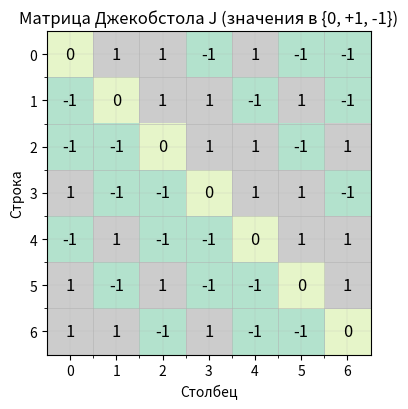
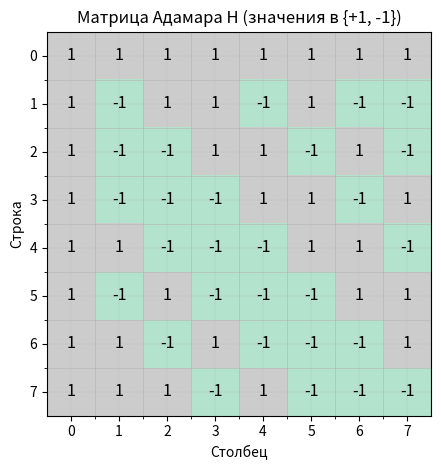
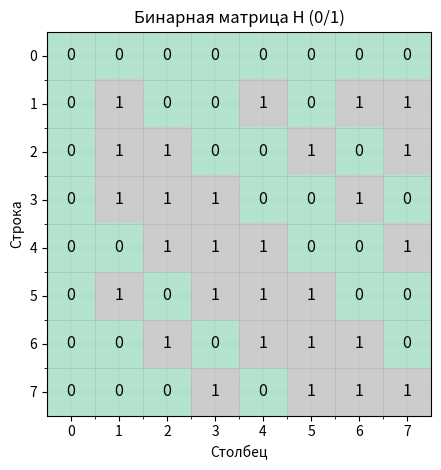

Source code (Python) for these figures, in order: (Note: this script raises an exception after producing the figures.)

from __future__ import annotations
from typing import List, Tuple, Dict, Any
import numpy as np
import matplotlib.pyplot as plt
import pandas as pd

def plot_matrix(M: np.ndarray, title: str = "", *, cell_scale: float = 0.6,
                show_values: bool = True, annotate_threshold: int = 24) -> None:
    """
    Визуализация матрицы кодирования или вспомогательной матрицы, возникающей
    в задачах теории кодирования (например, матриц Джекобстала, Адамара,
    бинаризованных кодовых матриц и т.п.).

    Функция строит графическое представление матрицы в виде таблицы цветов,
    что позволяет удобно анализировать структуру строк, симметрию,
    ортогональность, циклические свойства и другие характеристики,
    важные при исследовании кодов Хэмминга, кодов Адамара, кодов с малой
    корреляцией и других классов бинарных и ±1-матриц.

    Параметры
    ----------
    M : np.ndarray
        Входная матрица размера (n × m), содержащая значения элементов
        кодовой структуры. Это может быть бинарная матрица (0/1),
        матрица в алфавите {+1, -1}, или произвольная числовая матрица,
        полученная после преобразований (например, применения алгоритма
        Джекобстала).

    title : str, optional
        Заголовок для графика. Используется для пояснений при анализе
        нескольких матриц (например, J, H и H_bin в цепочке построения
        матрицы Адамара).

    cell_scale : float, optional
        Масштаб ячейки. Управляет итоговым размером изображения,
        чтобы матрица оставалась читаемой как при малых, так и при больших
        размерах.

    show_values : bool, optional
        Если True, то внутри ячеек выводятся численные значения матрицы.
        Полезно для небольших матриц (например, q ≤ 23), когда важно
        видеть точные значения ±1, 0, 1.

    annotate_threshold : int, optional
        Максимальный размер измерения матрицы, при котором допускается
        вывод значений внутри ячеек. Это предотвращает перегрузку графика
        текстом при больших q.

    Возвращаемое значение
    ---------------------
    None
        Функция выполняет только визуализацию, не изменяя исходную матрицу
        и не возвращая данных.

    Описание алгоритма
    -------------------
    1. Рассчитывается оптимальный размер итоговой фигуры на основе числа
       строк и столбцов, чтобы сохранить пропорции и читаемость.

    2. Матрица отображается функцией `plt.imshow`, где значения кодовой
       структуры визуализируются как цветовые ячейки. Применяется светлая
       пастельная colormap, удобная для анализа структуры без сильной
       контрастности.

    3. Добавляется координатная сетка для удобства чтения строк и столбцов.
       Это делает видимыми границы блоков, циклические сдвиги и другие
       закономерности.

    4. Если матрица небольшая, внутри ячеек дополнительно выводятся
       численные значения для точного анализа.

    5. График аккуратно упаковывается и отображается пользователю.
    """

    nrows, ncols = M.shape
    cell = max(0.25, min(1.2, float(cell_scale)))
    width  = max(4.0, min(16.0, ncols * cell))
    height = max(4.0, min(16.0, nrows * cell))

    plt.figure(figsize=(width, height))
    plt.imshow(M, interpolation="nearest", cmap="Pastel2")
    plt.title(title)
    plt.xlabel("Столбец")
    plt.ylabel("Строка")

    # Решётка
    plt.xticks(range(ncols))
    plt.yticks(range(nrows))
    ax = plt.gca()
    ax.set_xticks([x-0.5 for x in range(1, ncols)], minor=True)
    ax.set_yticks([y-0.5 for y in range(1, nrows)], minor=True)
    ax.grid(which="major", linestyle="-", linewidth=0.3, alpha=0.5)
    ax.grid(which="minor", linestyle="-", linewidth=0.6, alpha=0.6)

    effective_show = bool(show_values) and max(nrows, ncols) <= annotate_threshold
    if effective_show:
        base = 14.0
        fs = max(6.0, base - 0.3 * max(nrows, ncols))
        for i in range(nrows):
            for j in range(ncols):
                val = M[i, j]
                try:
                    f = float(val)
                    s = str(int(f)) if f.is_integer() else f"{f:.2f}"
                except Exception:
                    s = str(val)
                plt.text(j, i, s, ha="center", va="center", fontsize=fs)

    plt.tight_layout()
    plt.show()



def legendre_symbol_trace(a: int, p: int) -> Tuple[int, List[Dict[str, Any]]]:
    """
    Вычисление символа Лежандра (a/p) с подробной трассировкой всех шагов
    алгоритма квадратичной взаимности.

    Функция реализует классический алгоритм вычисления символа Лежандра,
    основанный на:
        • приведении по модулю p,
        • обработке знака,
        • правилах для фактора 2,
        • законе квадратичной взаимности,
        • итеративной замене пары (a, p) на (p mod a, a).

    Одновременно формируется подробный журнал действий, фиксирующий каждое
    преобразование (изменение знака, редукцию, применённые законы,
    проверку условий чётности), что делает функцию удобной как для учебных
    целей, так и для анализа корректности построения первых строк матрицы
    Джекобстала в задачах теории кодирования и построения матриц Адамара.

    Параметры
    ----------
    a : int
        Число, для которого вычисляется символ Лежандра (a/p). Может быть
        отрицательным или произвольным целым; алгоритм корректно выполняет
        редукцию по модулю p.

    p : int
        Нечётное простое число. Модуль, относительно которого вычисляется
        символ Лежандра. Предполагается, что p является простым, поскольку
        свойства квадратичной взаимности используются в полной форме.

    Возвращаемое значение
    ---------------------
    Tuple[int, List[Dict[str, Any]]]
        Первый элемент:
            •  1 — если a является квадратичным вычетом по модулю p,
            • -1 — если a является невычетом,
            •  0 — если a ≡ 0 (mod p).

        Второй элемент — список шагов трассировки, где каждый шаг
        представлен словарём с полями:
            • "шаг"         — описание выполняемого действия,
            • "a"           — текущее значение a,
            • "p"           — текущее значение p,
            • "знак"        — текущий множитель s ∈ {+1, -1},
            • "примечание"  — дополнительное пояснение (например,
                               "p ≡ 3 (mod 4)" или информация о чётности).

    Описание алгоритма
    -------------------
    Алгоритм следует стандартным преобразованиям символа Лежандра:

    1. Приведение `a` по модулю `p`.
       Если a ≡ 0 (mod p), результат равен 0.

    2. Обработка отрицательного `a`.
       Используется закон для (-1/p):
            (-1/p) = (-1)^((p-1)/2).

    3. Факторизация чётных частей a.
       При каждом делении на 2 используется формула:
            (2/p) = (-1)^((p^2 - 1)/8).

    4. Применение закона квадратичной взаимности:
            (a/p)(p/a) = (-1)^(((a-1)/2)*((p-1)/2)),
       что приводит к обмену ролей (a, p) → (p mod a, a), иногда со сменой знака.

    5. Цикл продолжается до достижения a = 1, при котором (1/p) = 1,
       и результат равен текущему multiplicator s.
    """

    trace: List[Dict[str, Any]] = []
    s: int = 1

    def log(step: str, a_val: int, p_val: int, note: str = "") -> None:
        trace.append({"шаг": step, "a": a_val, "p": p_val, "знак": s, "примечание": note})

    a0 = a
    a = a % p
    if a == 0:
        log("Редукция: a ≡ 0 (mod p) ⇒ (a/p)=0", a, p, f"Исходное a={a0}")
        return 0, trace
    log("Редукция: a ← a mod p", a, p, f"Исходное a={a0}")

    if a < 0:
        a = -a
        if ((p - 1) // 2) % 2 == 1:
            s *= -1
            log("Знак: применено (-1/p) = -1", a, p, "p ≡ 3 (mod 4)")
        else:
            log("Знак: применено (-1/p) = +1", a, p, "p ≡ 1 (mod 4)")

    while a % 2 == 0:
        a //= 2
        exp = ((p * p - 1) // 8) % 2
        if exp == 1:
            s *= -1
            log("Фактор 2: (2/p) = -1", a, p, "(p^2-1)/8 нечётно")
        else:
            log("Фактор 2: (2/p) = +1", a, p, "(p^2-1)/8 чётно")

    if a == 1:
        log("Тривиальный случай: (1/p)=1", a, p)
        return s, trace

    while a != 1:
        power = ((a - 1) // 2) * ((p - 1) // 2)
        if power % 2 == 1:
            s *= -1
            log("Взаимность: множитель -1", a, p, "Показатель нечётен")
        else:
            log("Взаимность: множитель +1", a, p, "Показатель чётен")

        a, p = p % a, a
        log("Смена ролей и редукция: (p mod a, a)", a, p)

        if a == 0:
            log("Редукция: a ≡ 0 (mod p) ⇒ (a/p)=0", a, p)
            return 0, trace

        if a < 0:
            a = -a
            if ((p - 1) // 2) % 2 == 1:
                s *= -1
                log("Знак: применено (-1/p) = -1", a, p, "p ≡ 3 (mod 4)")
            else:
                log("Знак: применено (-1/p) = +1", a, p, "p ≡ 1 (mod 4)")

        while a % 2 == 0:
            a //= 2
            exp = ((p * p - 1) // 8) % 2
            if exp == 1:
                s *= -1
                log("Фактор 2: (2/p) = -1", a, p, "(p^2-1)/8 нечётно")
            else:
                log("Фактор 2: (2/p) = +1", a, p, "(p^2-1)/8 чётно")

        if a == 1:
            log("Тривиальный случай: (1/p)=1", a, p)
            break

    return s, trace


def jacobsthal_first_row(q: int) -> Tuple[np.ndarray, List[Dict[str, Any]]]:
    """
    Формирование первой строки r^(0) матрицы Джекобстала порядка q
    с одновременной трассировкой вычисления символов Лежандра.

    Первая строка r^(0) матрицы Джекобстала определяется формулой:
        r^(0)_k = (k / q),  где (·/q) — символ Лежандра.
    При этом по определению r^(0)_0 = 0.

    Данная функция вычисляет значения символов Лежандра для всех k = 0, 1, …, q−1
    и возвращает:
        • массив первой строки из значений {0, +1, −1},
        • список структурированных отчётов о вычислениях для каждого k,
        включая подробную трассировку алгоритма квадратичной взаимности.

    Параметры
    ----------
    q : int
        Простое число, удовлетворяющее условию q ≡ 3 (mod 4) при построении
        матрицы Адамара по схеме Джекобстала. Предполагается, что q — нечётное
        простое, поскольку вычисление символа Лежандра требует этого условия.

    Возвращаемое значение
    ---------------------
    Tuple[np.ndarray, List[Dict[str, Any]]]
        Первый элемент — numpy-массив длины q, содержащий первую строку
        r^(0) матрицы Джекобстала:
            r^(0)_0 = 0,
            r^(0)_k = (k/q) ∈ {+1, −1} для k > 0.

        Второй элемент — список длины q, где каждый элемент представляет собой
        словарь:
            {
            "k": k,                  # текущий индекс
            "value": (k/q),          # вычисленное значение символа Лежандра
            "trace": [...шаги...]    # список шагов трассировки legendre_symbol_trace
            }

    Описание алгоритма
    -------------------
    1. Для k = 0 значение символа Лежандра равно 0, что фиксируется вручную.

    2. Для каждого последующего k вызывается алгоритм legendre_symbol_trace(k, q),
        который:
            • приводит аргумент по модулю q,
            • обрабатывает знак,
            • обрабатывает фактор 2,
            • применяет закон квадратичной взаимности,
            • итеративно заменяет (a, p) → (p mod a, a),
            • возвращает символ Лежандра и подробный набор шагов.

    3. Все значения собираются в список, формируя первую строку r^(0).
    """
    row_vals: List[int] = []
    steps: List[Dict[str, Any]] = []
    for k in range(q):
        if k == 0:
            row_vals.append(0)
            steps.append({"k": k, "value": 0, "trace": [{"шаг": "Определение", "a": 0, "p": q, "знак": 1, "примечание": "(0/q)=0"}]})
            continue
        val, tr = legendre_symbol_trace(k, q)
        row_vals.append(val)
        steps.append({"k": k, "value": val, "trace": tr})
    return np.array(row_vals, dtype=int), steps


def jacobsthal_matrix_from_first_row(first_row: np.ndarray) -> np.ndarray:
    """
    Формирование матрицы Джекобстала J порядка q по заданной первой строке r^(0).

    Матрица Джекобстала J имеет размер q × q и обладает ключевым свойством:
        каждая строка получается циклическим сдвигом предыдущей на один элемент вправо.

    Если r^(0) — первая строка, то
        r^(i) = shift(r^(i-1))  для всех i = 1, …, q−1.

    Такая структура позволяет использовать матрицу Джекобстала при построении
    матриц Адамара порядка q+1, обеспечивая ортогональность строк и лёгкость
    вычисления преобразований.

    Параметры
    ----------
    first_row : np.ndarray
        Первая строка r^(0) матрицы Джекобстала. Должна быть одномерным
        массивом длины q и содержать элементы {0, +1, −1}.

    Возвращаемое значение
    ---------------------
    np.ndarray
        Квадратная матрица J размера q × q, где первая строка совпадает
        с `first_row`, а каждая следующая строка является её циклическим
        сдвигом.

    Описание алгоритма
    -------------------
    1. Создаётся матрица J из нулей размера q × q.
    2. В первую строку записывается переданный вектор first_row.
    3. Для каждой следующей строки выполняется циклический сдвиг предыдущей:
           J[i] = roll(J[i−1], 1)
    4. Итоговая матрица сохраняет важное свойство:
           строки являются эквивалентными по циклическим сдвигам.
    """
    q = first_row.size
    J = np.zeros((q, q), dtype=int)
    J[0, :] = first_row
    for i in range(1, q):
        J[i, :] = np.roll(J[i-1, :], 1)
    return J



def hadamard_from_jacobsthal(J: np.ndarray) -> np.ndarray:
    """
    Построение матрицы Адамара H порядка q+1 по матрице Джекобстала J.

    В соответствии с классической конструкцией Джекобстала–Адамара,
    матрица H имеет размер (q+1) × (q+1) и формируется следующим образом:

        • первая строка и первый столбец полностью состоят из +1;
        • подматрица H[1:, 1:] получается из J после инверсии диагональных элементов;
        • диагональные элементы матрицы J заменяются на −1, что обеспечивает
          ортогональность строк матрицы H.

    Данная конструкция корректна для простых q, удовлетворяющих условию q ≡ 3 (mod 4).

    Параметры
    ----------
    J : np.ndarray
        Матрица Джекобстала размера q × q с элементами {0, +1, −1}.
        Используется для формирования внутренней части матрицы Адамара.

    Возвращаемое значение
    ---------------------
    np.ndarray
        Матрица Адамара H размера (q+1) × (q+1) с элементами {+1, −1}.
        Матрица обладает ортогональностью строк и столбцов и может использоваться
        для построения кодов Адамара и производных кодовых конструкций.

    Описание алгоритма
    -------------------
    1. Создаётся матрица H из единиц размера (q+1) × (q+1).
    2. Копируется матрица Джекобстала в B.
    3. Диагональные элементы B[i, i] заменяются на −1.
    4. Блок H[1:, 1:] заменяется на преобразованную матрицу B.
    5. Первая строка и первый столбец остаются заполненными единицами.
    """
    q = J.shape[0]
    n = q + 1
    H = np.ones((n, n), dtype=int)
    B = J.copy()
    for i in range(q):
        B[i, i] = -1
    H[1:, 1:] = B
    return H

def to_binary_pm(M: np.ndarray) -> np.ndarray:
    """
    Преобразование матрицы с элементами {+1, −1} в бинарную матрицу {0, 1}.

    Функция выполняет стандартное преобразование:
        −1  →  1
        +1  →  0

    Такое кодирование используется при переходе от матрицы Адамара H
    к бинарному представлению, необходимому при построении линейных кодов.

    Параметры
    ----------
    M : np.ndarray
        Матрица, элементы которой равны +1 или −1.

    Возвращаемое значение
    ---------------------
    np.ndarray
        Бинарная матрица того же размера, содержащая значения {0, 1},
        где 1 соответствует элементу −1 исходной матрицы.
    """
    return (M == -1).astype(int)

def hadamard_codes_from_H(H_bin: np.ndarray) -> Dict[str, np.ndarray]:
    """
    Построение трёх бинарных кодов на основе бинарной матрицы Адамара H_bin.

    На основе стандартной конструкции кодов Адамара формируются три разновидности:

        1. C1 — код параметров (n−1, n, n/2):
           матрица из строк H_bin без первого столбца.

        2. C2 — код параметров (n−1, 2n, n/2 − 1):
           объединение матрицы C1 и её инверсии 1 − C1.

        3. C3 — код параметров (n, 2n, n/2):
           объединение H_bin и его инверсии 1 − H_bin.

    Эти конструкции используются при построении кодов с хорошими
    корреляционными и разделительными свойствами.

    Параметры
    ----------
    H_bin : np.ndarray
        Бинарная матрица Адамара размера n × n (значения 0/1).

    Возвращаемое значение
    ---------------------
    Dict[str, np.ndarray]
        Словарь, где ключи — обозначения кодов, а значения — соответствующие
        кодовые матрицы:
            {
                "C1_(n-1,n,n/2)":  C1,
                "C2_(n-1,2n,n/2-1)": C2,
                "C3_(n,2n,n/2)":   C3
            }

    Описание алгоритма
    -------------------
    1. Из H_bin удаляется первый столбец → формируется C1.
    2. C2 получается вертикальным объединением C1 и его дополнения (1 − C1).
    3. C3 строится аналогично, но на базе всей H_bin.
    4. Все кодовые матрицы возвращаются в словаре.
    """
    n = H_bin.shape[0]
    C1 = H_bin[:, 1:].copy()
    C2 = np.vstack([C1, 1 - C1])
    C3 = np.vstack([H_bin, 1 - H_bin])
    return {
        "C1_(n-1,n,n/2)": C1,
        "C2_(n-1,2n,n/2-1)": C2,
        "C3_(n,2n,n/2)": C3,
    }

def min_hamming_distance(code: np.ndarray) -> int:
    """
    Вычисление минимального кодового расстояния d_min между строками кода.

    Минимальное расстояние Хэмминга — ключевая характеристика линейного или
    нелинейного кода, определяющая:
        • число ошибок, которые можно гарантированно обнаружить,
        • число ошибок, которые можно исправить,
        • качество и надёжность кода.

    Функция перебирает все попарные расстояния между строками кодовой матрицы
    и определяет минимальное из них.

    Параметры
    ----------
    code : np.ndarray
        Матрица размера M × L, где каждая строка — кодовое слово длины L.
        Элементы предполагаются бинарными (0/1).

    Возвращаемое значение
    ---------------------
    int
        Минимальное расстояние Хэмминга между двумя различными кодовыми словами.
        Значение принимает диапазон [0, L].

    Описание алгоритма
    -------------------
    1. Инициализация d_min = L.
    2. Для всех пар строк (i, j) вычисляется XOR и его вес Хэмминга.
    3. Если расстояние меньше текущего d_min — обновляем его.
    4. Возвращаем минимальное найденное расстояние.
    """
    M, L = code.shape
    dmin = L
    for i in range(M):
        for j in range(i+1, M):
            d = int(np.count_nonzero(code[i] ^ code[j]))
            if d < dmin:
                dmin = d
    return int(dmin)


pd.set_option('display.max_rows', None)
pd.set_option('display.max_columns', None)
pd.set_option('display.max_colwidth', None)
pd.set_option('display.width', None)

def _code_to_dataframe(C: np.ndarray) -> pd.DataFrame:
    """
    Преобразование кодовой матрицы в удобное табличное представление.

    Каждая строка бинарной матрицы кода преобразуется в:
        • индекс строки,
        • строковое представление битов,
        • вес Хэмминга (число единиц).

    Такое табличное представление удобно для анализа структуры кода,
    сравнения кодовых слов, проверки равновесности строк и визуального
    изучения построенного кодового семейства.

    Параметры
    ----------
    C : np.ndarray
        Бинарная матрица размера M × L, где каждая строка — кодовое слово длины L.

    Возвращаемое значение
    ---------------------
    pd.DataFrame
        Таблица из трёх колонок:
            • "index" — номер кодового слова,
            • "bits" — строковое представление битовой последовательности,
            • "weight" — вес Хэмминга данного слова.
    """
    M, L = C.shape
    rows = []
    for i in range(M):
        bits = "".join(str(int(b)) for b in C[i])
        wt = int(np.count_nonzero(C[i]))
        rows.append({"index": i, "bits": bits, "weight": wt})
    return pd.DataFrame(rows, columns=["index", "bits", "weight"])

def run_pipeline(q: int = 7, show_trace: bool = True, *, cell_scale: float = 0.6, show_values: bool = True, annotate_threshold: int = 40) -> None:
    """
    Полный конвейер построения матриц Джекобстала и Адамара,
    их бинаризации и генерации кодов Адамара с последующим выводом
    минимального расстояния.

    Функция объединяет все этапы алгоритма в единую последовательность:

        1. Вычисление первой строки r^(0) матрицы Джекобстала
           с использованием символа Лежандра.

        2. Построение матрицы Джекобстала J.

        3. Построение матрицы Адамара H порядка q+1.

        4. Преобразование H в бинарную матрицу H_bin.

        5. Генерация трёх кодов Адамара (C1, C2, C3)
           с использованием стандартных конструкций.

        6. Вывод минимального кодового расстояния d_min
           и табличного представления кода.

        7. При необходимости вывод подробной трассировки вычислений
           символов Лежандра.

    Параметры
    ----------
    q : int
        Простое число, удовлетворяющее q ≡ 3 (mod 4). Определяет порядок
        матриц Джекобстала и Адамара.

    show_trace : bool
        Если True — печатает пошаговую трассировку вычисления символов Лежандра.

    cell_scale : float
        Коэффициент масштабирования ячеек при визуализации матриц.

    show_values : bool
        Если True — отображает численные значения внутри матриц
        при построении графиков.

    annotate_threshold : int
        Максимальный размер измерения матрицы, при котором подписи значений
        внутри ячеек остаются включёнными.

    Возвращаемое значение
    ---------------------
    None
        Вся работа выполняется «в сторону»: печать, графики и таблицы.
    """
    row, steps = jacobsthal_first_row(q)
    print(f"q = {q} (q ≡ 3 mod 4). Первая строка r^(0):")
    print(row.tolist())

    if show_trace:
        for rec in steps:
            k = rec["k"]
            val = rec["value"]
            print(f"\n--- k = {k}, (k/q) = {val} ---")
            for t in rec["trace"]:
                print(f"  {t['шаг']}: a={t['a']}, p={t['p']}, знак={t['знак']}; {t.get('примечание','')}")

    J = jacobsthal_matrix_from_first_row(row)
    plot_matrix(J, title="Матрица Джекобстола J (значения в {0, +1, -1})", cell_scale=cell_scale, show_values=show_values, annotate_threshold=annotate_threshold)

    H = hadamard_from_jacobsthal(J)
    plot_matrix(H, title="Матрица Адамара H (значения в {+1, -1})", cell_scale=cell_scale, show_values=show_values, annotate_threshold=annotate_threshold)

    H_bin = to_binary_pm(H)
    plot_matrix(H_bin, title="Бинарная матрица H (0/1)", cell_scale=cell_scale, show_values=show_values, annotate_threshold=annotate_threshold)

    codes = hadamard_codes_from_H(H_bin)
    for name, C in codes.items():
        dmin = min_hamming_distance(C)
        print(f"\n{name}: форма {C.shape}, d_min = {dmin}")
        display(_code_to_dataframe(C))

def _is_prime(n: int) -> bool:
    """
    Простейшая проверка числа на простоту методом перебора делителей.

    Используется для проверки допустимости выбора параметра q при построении
    матриц Джекобстала и Адамара, которые требуют простого q.

    Параметры
    ----------
    n : int
        Проверяемое число.

    Возвращаемое значение
    ---------------------
    bool
        True, если n — простое число,
        False — иначе.
    """
    if n < 2:
        return False
    if n % 2 == 0:
        return n == 2
    i = 3
    while i * i <= n:
        if n % i == 0:
            return False
        i += 2
    return True

try:
    from ipywidgets import interact, IntSlider, Checkbox, FloatSlider, HTML
    def _ui(q: int = 7, show_trace: bool = True, show_values: bool = True, cell_scale: float = 0.6):
        msgs = []
        if q % 4 != 3:
            msgs.append(f"q ≡ {q % 4} (mod 4), требуется q ≡ 3 (mod 4).")
        if not _is_prime(q):
            msgs.append("q не простое.")
        if msgs:
            display(HTML("<b style='color:#b00'>Невалидный выбор q:</b> " + " ".join(msgs)))
            return
        run_pipeline(q=q, show_trace=show_trace, cell_scale=cell_scale, show_values=show_values)

    interact(_ui,
             q=IntSlider(min=3, max=99, step=4, value=7, description='q'),
             show_trace=Checkbox(value=True, description='Показывать трассировку'),
             show_values=Checkbox(value=True, description='Подписи в ячейках'),
             cell_scale=FloatSlider(value=0.6, min=0.3, max=1.0, step=0.05, description='Масштаб ячеек'))
except Exception as e:
    print("ipywidgets недоступны — выполняю дефолтный запуск: run_pipeline(q=7, show_trace=True)")
    run_pipeline(q=7, show_trace=True, cell_scale=0.6, show_values=True)
